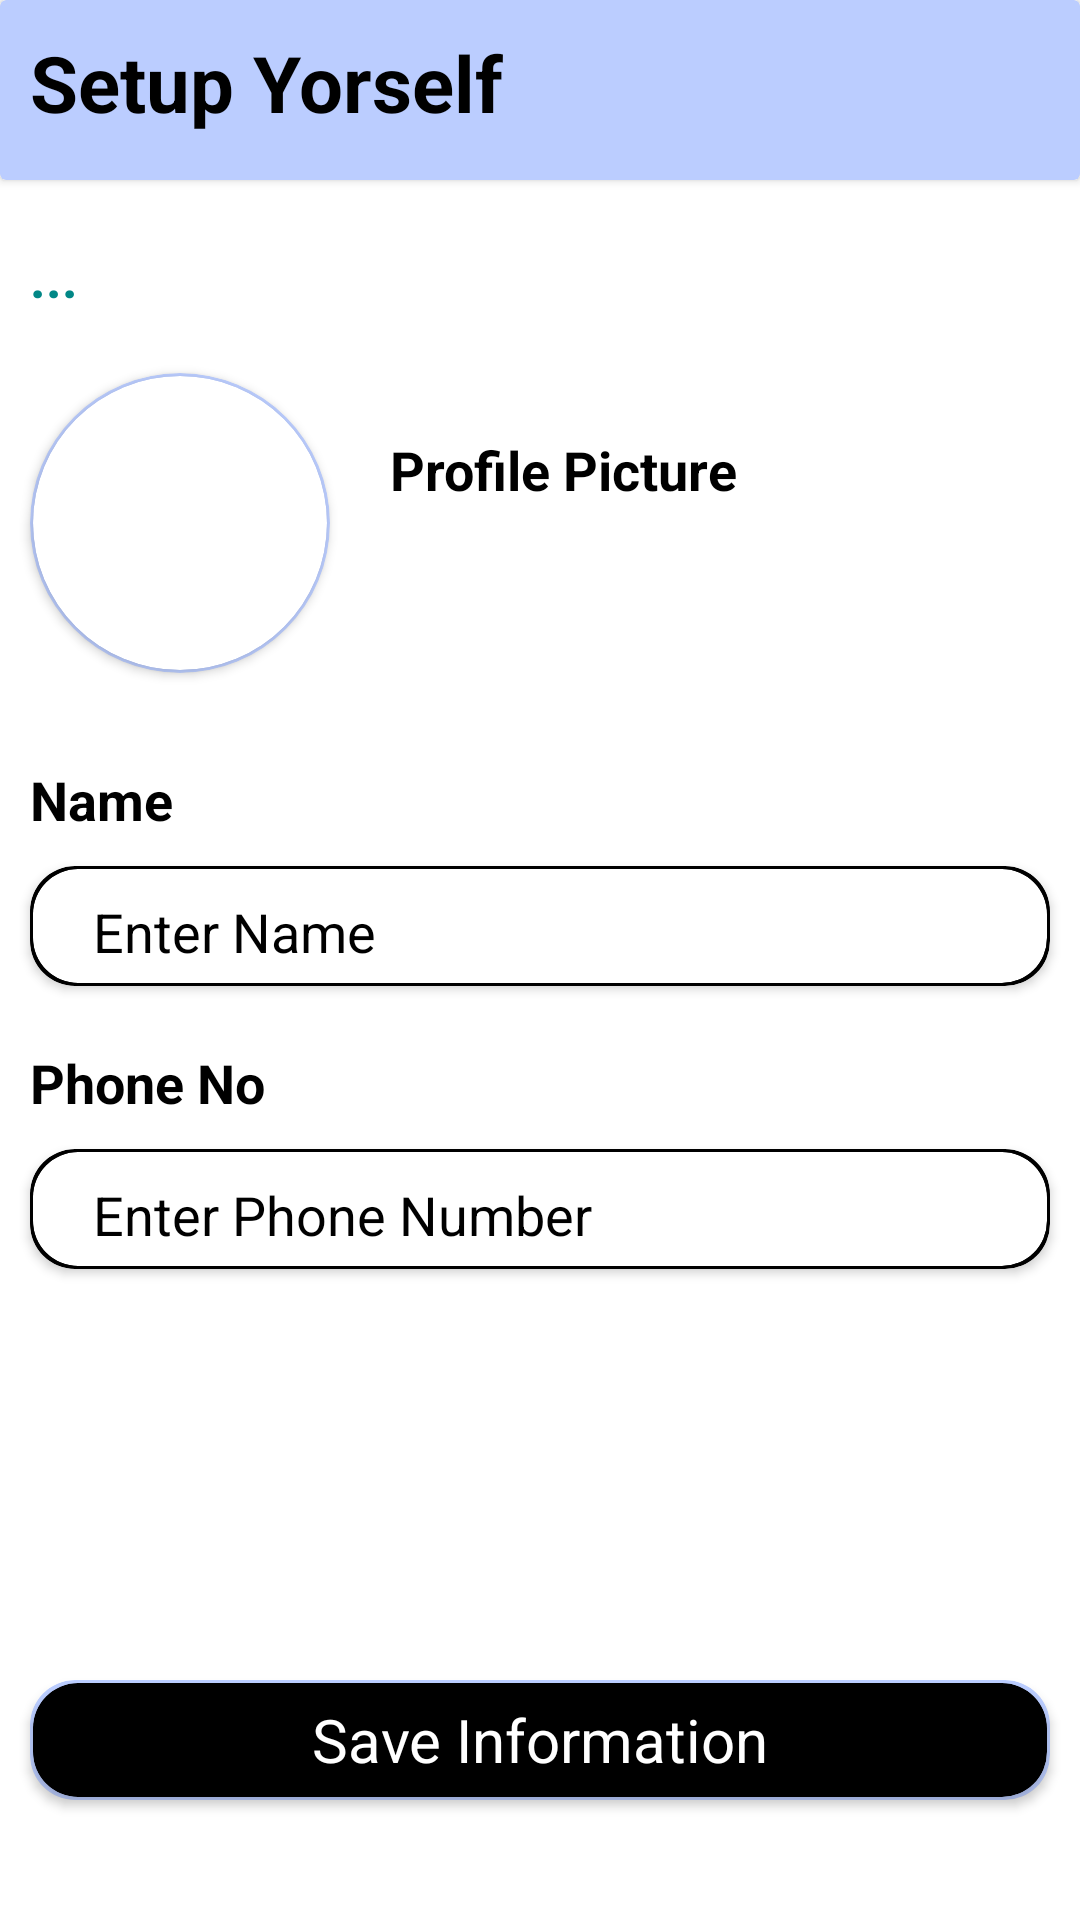

Write the Android layout XML for this screen, with the resource values it uses.
<!-- AndroidManifest.xml: application theme Theme.Kcians -->
<!-- res/layout/activity_setup_profile.xml -->
<?xml version="1.0" encoding="utf-8"?>
<androidx.constraintlayout.widget.ConstraintLayout xmlns:android="http://schemas.android.com/apk/res/android"
    xmlns:app="http://schemas.android.com/apk/res-auto"
    xmlns:tools="http://schemas.android.com/tools"
    android:layout_width="match_parent"
    android:layout_height="match_parent"
    tools:context=".Setup_profile">


    <androidx.cardview.widget.CardView
        android:layout_width="match_parent"
        android:layout_height="60sp"
        android:backgroundTint="@color/bu"
        app:layout_constraintEnd_toEndOf="parent"
        app:layout_constraintStart_toStartOf="parent"
        app:layout_constraintTop_toTopOf="parent">
        <TextView
            android:id="@+id/textView2"
            android:layout_width="match_parent"
            android:layout_height="wrap_content"
            android:layout_margin="10sp"
            android:text="Setup Yorself"
            android:textColor="@color/black"
            android:textSize="26sp"
            android:textStyle="bold"
            app:layout_constraintBottom_toBottomOf="parent"
            app:layout_constraintEnd_toEndOf="parent"
            app:layout_constraintStart_toStartOf="parent"
            app:layout_constraintTop_toTopOf="parent"
            app:layout_constraintVertical_bias="0">

        </TextView>

    </androidx.cardview.widget.CardView>
    <TextView
        android:id="@+id/setup_text"
        android:layout_marginBottom="10sp"
        android:layout_width="match_parent"
        android:layout_height="wrap_content"

        android:text="..."
        android:textColor="@color/teal_700"
        android:textSize="18sp"
        android:textStyle="bold"
        android:layout_marginLeft="10sp"
        android:layout_marginRight="10sp"
        android:layout_marginTop="80sp"
        app:layout_constraintBottom_toBottomOf="parent"
        app:layout_constraintEnd_toEndOf="parent"
        app:layout_constraintStart_toStartOf="parent"
        app:layout_constraintTop_toTopOf="parent"
        app:layout_constraintVertical_bias="0">

    </TextView>

    <LinearLayout
        android:id="@+id/linearLayout5"
        android:layout_width="match_parent"
        android:layout_height="00sp"
        android:layout_marginBottom="120sp"
        android:orientation="vertical"
        app:layout_constraintBottom_toBottomOf="parent"
        app:layout_constraintEnd_toEndOf="parent"
        app:layout_constraintStart_toStartOf="parent"
        app:layout_constraintTop_toBottomOf="@+id/setup_text">
        <LinearLayout
            android:layout_marginTop="10sp"
            android:layout_width="match_parent"
            android:layout_height="120sp"
            >
            <androidx.cardview.widget.CardView
                android:layout_width="100sp"
                android:layout_gravity="center"
                android:backgroundTint="@color/bu"
                app:cardCornerRadius="50sp"
                android:layout_marginLeft="10sp"
                android:layout_height="100sp"
                >
                <androidx.cardview.widget.CardView
                    android:layout_width="match_parent"
                    android:layout_gravity="center"
                    android:layout_margin="1sp"

                    app:cardCornerRadius="50sp"
                    android:layout_height="match_parent"
                    >


                    <ImageView
                        android:id="@+id/profile_image"
                        android:layout_width="match_parent"
                        android:layout_height="match_parent">

                    </ImageView>

                </androidx.cardview.widget.CardView>

            </androidx.cardview.widget.CardView>
            <androidx.appcompat.widget.LinearLayoutCompat
                android:layout_width="match_parent"
                android:orientation="vertical"
                android:layout_height="match_parent">
                <TextView
                    android:layout_width="match_parent"
                    android:text="Profile Picture"
                    android:textColor="@color/black"
                    android:textSize="18sp"
                    android:textStyle="bold"
                    android:layout_marginTop="30sp"
                    android:layout_marginLeft="20sp"
                    android:layout_height="wrap_content"
                    >

                </TextView>



            </androidx.appcompat.widget.LinearLayoutCompat>
        </LinearLayout>

        <TextView
            android:layout_width="wrap_content"
            android:layout_height="wrap_content"
            android:layout_marginLeft="10sp"

            android:layout_marginTop="20sp"
            android:layout_marginBottom="10sp"
            android:text="Name"
            android:textColor="@color/black"
            android:textSize="18sp"
            android:textStyle="bold">


        </TextView>

        <androidx.cardview.widget.CardView
            android:layout_width="match_parent"
            android:layout_height="40sp"
            android:layout_marginLeft="10sp"
            android:layout_marginRight="10sp"
            android:backgroundTint="@color/black"
            app:cardCornerRadius="15sp">

            <androidx.cardview.widget.CardView
                android:layout_width="match_parent"
                android:layout_gravity="center"
                android:layout_height="match_parent"
                android:layout_margin="1sp"
                app:cardCornerRadius="15sp">

                <EditText
                    android:id="@+id/name"
                    android:hint="Enter Name"
                    android:layout_width="match_parent"

                    android:layout_height="40sp"
                    android:paddingLeft="20sp"
                    android:backgroundTint="@color/white"
                    android:textColorHint="@color/black">

                </EditText>
            </androidx.cardview.widget.CardView>

        </androidx.cardview.widget.CardView>
        <TextView
            android:layout_width="wrap_content"
            android:layout_height="wrap_content"
            android:layout_marginLeft="10sp"

            android:layout_marginTop="20sp"
            android:layout_marginBottom="10sp"
            android:text="Phone No"
            android:textColor="@color/black"
            android:textSize="18sp"
            android:textStyle="bold">


        </TextView>

        <androidx.cardview.widget.CardView
            android:layout_width="match_parent"
            android:layout_height="40sp"
            android:layout_marginLeft="10sp"
            android:layout_marginRight="10sp"
            android:backgroundTint="@color/black"
            app:cardCornerRadius="15sp">

            <androidx.cardview.widget.CardView
                android:layout_width="match_parent"
                android:layout_gravity="center"
                android:layout_height="match_parent"
                android:layout_margin="1sp"
                app:cardCornerRadius="15sp">

                <EditText
                    android:id="@+id/phone_no"
                    android:hint="Enter Phone Number"
                    android:inputType="number"
                    android:layout_width="match_parent"

                    android:layout_height="40sp"
                    android:paddingLeft="20sp"
                    android:backgroundTint="@color/white"
                    android:textColorHint="@color/black">

                </EditText>
            </androidx.cardview.widget.CardView>

        </androidx.cardview.widget.CardView>



    </LinearLayout>

    <androidx.cardview.widget.CardView
        android:layout_width="match_parent"
        android:layout_height="40sp"
        app:layout_constraintBottom_toBottomOf="parent"
        app:layout_constraintEnd_toEndOf="parent"
        app:layout_constraintStart_toStartOf="parent"
        app:cardCornerRadius="15sp"
        android:layout_margin="10sp"
        android:backgroundTint="@color/bu"
        app:layout_constraintTop_toBottomOf="@+id/linearLayout5">
        <androidx.cardview.widget.CardView
            android:id="@+id/submit"
            android:layout_width="match_parent"
            android:layout_height="match_parent"
            app:layout_constraintBottom_toBottomOf="parent"
            app:layout_constraintEnd_toEndOf="parent"
            app:layout_constraintStart_toStartOf="parent"
            app:cardCornerRadius="15sp"
            android:layout_margin="1sp"
            android:backgroundTint="@color/black"
            app:layout_constraintTop_toBottomOf="@+id/linearLayout5">
            <TextView
                android:layout_width="match_parent"
                android:text="Save Information"
                android:textSize="20sp"
                android:gravity="center"
                android:textColor="@color/white"
                android:layout_height="match_parent">

            </TextView>

        </androidx.cardview.widget.CardView>

    </androidx.cardview.widget.CardView>


</androidx.constraintlayout.widget.ConstraintLayout>
<!-- resources referenced by this layout -->
<resources>
  <color name="black">#FF000000</color>
  <color name="bu">#BBCDFF</color>
  <color name="teal_700">#FF018786</color>
  <color name="white">#FFFFFFFF</color>
  <style name="Theme.Kcians" parent="Theme.MaterialComponents.Light.NoActionBar">
          
          <item name="colorPrimary">@color/lavender</item>
          <item name="colorPrimaryVariant">@color/lavender</item>
          <item name="colorOnPrimary">@color/white</item>
          
          <item name="colorSecondary">@color/teal_200</item>
          <item name="colorSecondaryVariant">@color/teal_700</item>
          <item name="colorOnSecondary">@color/black</item>
          
          <item name="android:statusBarColor" tools:targetApi="l">#BBCDFF</item>
          
          <item name="android:windowContentTransitions">true</item>
      </style>
  <color name="lavender">#8692f7</color>
  <color name="teal_200">#FF03DAC5</color>
</resources>
